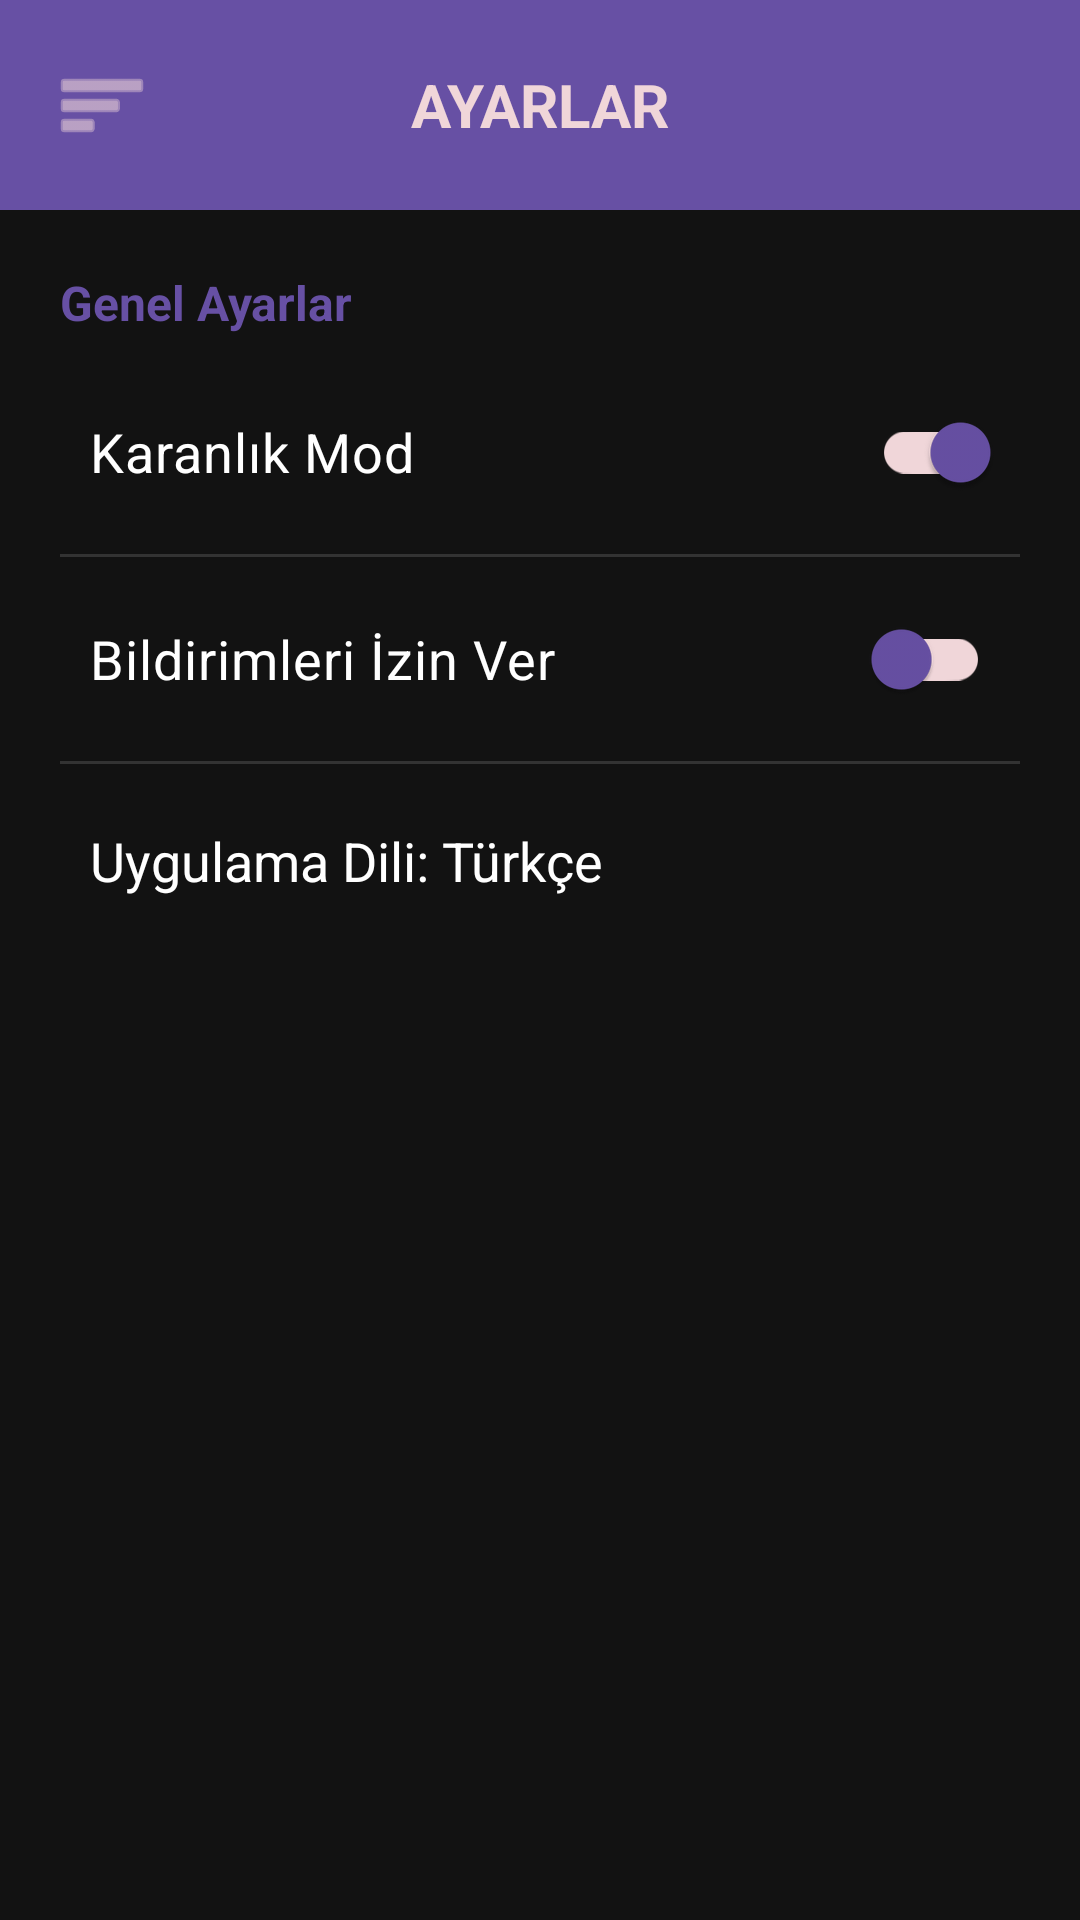

Produce the Android XML layout that renders to this screen, including the resource entries it uses.
<!-- AndroidManifest.xml: application theme Theme.Myplanner -->
<!-- res/layout/activity_settings.xml -->
<?xml version="1.0" encoding="utf-8"?>
<androidx.drawerlayout.widget.DrawerLayout
    xmlns:android="http://schemas.android.com/apk/res/android"
    xmlns:app="http://schemas.android.com/apk/res-auto"
    android:id="@+id/drawer_layout_settings"
    android:layout_width="match_parent"
    android:layout_height="match_parent">

    <LinearLayout
        android:layout_width="match_parent"
        android:layout_height="match_parent"
        android:orientation="vertical"
        android:background="#121212">

        <RelativeLayout
            android:layout_width="match_parent"
            android:layout_height="70dp"
            android:background="@color/mor"
            android:padding="10dp">

            <ImageButton
                android:id="@+id/btn_open_menu_settings"
                android:layout_width="48dp"
                android:layout_height="48dp"
                android:layout_alignParentStart="true"
                android:layout_centerVertical="true"
                android:background="?android:attr/selectableItemBackgroundBorderless"
                android:src="@android:drawable/ic_menu_sort_by_size"
                app:tint="@color/pembe"
                android:contentDescription="Menü Aç" />

            <TextView
                android:layout_width="wrap_content"
                android:layout_height="wrap_content"
                android:layout_centerInParent="true"
                android:text="AYARLAR"
                android:textColor="@color/pembe"
                android:textSize="20sp"
                android:textStyle="bold" />
        </RelativeLayout>

        <LinearLayout
            android:layout_width="match_parent"
            android:layout_height="wrap_content"
            android:orientation="vertical"
            android:padding="20dp">

            <TextView
                android:layout_width="wrap_content"
                android:layout_height="wrap_content"
                android:text="Genel Ayarlar"
                android:textColor="@color/mor"
                android:textSize="16sp"
                android:textStyle="bold"
                android:layout_marginBottom="15dp"/>

            <androidx.appcompat.widget.SwitchCompat
                android:id="@+id/switch_dark_mode"
                android:layout_width="match_parent"
                android:layout_height="wrap_content"
                android:text="Karanlık Mod"
                android:textColor="@color/white"
                android:textSize="18sp"
                android:padding="10dp"
                android:checked="true"
                app:thumbTint="@color/mor"
                app:trackTint="@color/pembe" />

            <View
                android:layout_width="match_parent"
                android:layout_height="1dp"
                android:background="#333333"
                android:layout_marginVertical="10dp"/>

            <androidx.appcompat.widget.SwitchCompat
                android:id="@+id/switch_notifications"
                android:layout_width="match_parent"
                android:layout_height="wrap_content"
                android:text="Bildirimleri İzin Ver"
                android:textColor="@color/white"
                android:textSize="18sp"
                android:padding="10dp"
                app:thumbTint="@color/mor"
                app:trackTint="@color/pembe" />

            <View
                android:layout_width="match_parent"
                android:layout_height="1dp"
                android:background="#333333"
                android:layout_marginVertical="10dp"/>

            <TextView
                android:layout_width="match_parent"
                android:layout_height="wrap_content"
                android:text="Uygulama Dili: Türkçe"
                android:textColor="@color/white"
                android:textSize="18sp"
                android:padding="10dp" />

        </LinearLayout>
    </LinearLayout>

    <com.google.android.material.navigation.NavigationView
        android:id="@+id/nav_view_settings"
        android:layout_width="wrap_content"
        android:layout_height="match_parent"
        android:layout_gravity="start"
        app:headerLayout="@layout/nav_header"
        app:menu="@menu/main_menu" />

</androidx.drawerlayout.widget.DrawerLayout>
<!-- res/layout/nav_header.xml (included above) -->
<?xml version="1.0" encoding="utf-8"?>
<LinearLayout xmlns:android="http://schemas.android.com/apk/res/android"
    android:layout_width="match_parent"
    android:layout_height="160dp"
    android:background="@color/mor"
    android:gravity="bottom"
    android:orientation="vertical"
    android:padding="16dp"
    android:theme="@style/ThemeOverlay.AppCompat.Dark">

    <ImageView
        android:layout_width="64dp"
        android:layout_height="64dp"
        android:src="@android:drawable/ic_menu_edit" /> <TextView
    android:layout_width="match_parent"
    android:layout_height="wrap_content"
    android:paddingTop="8dp"
    android:text="Gülsüm"
    android:textAppearance="@style/TextAppearance.AppCompat.Body1"
    android:textStyle="bold" />
</LinearLayout>
<!-- resources referenced by this layout -->
<resources>
  <color name="mor">#FF6750A4</color>
  <color name="pembe">#FFF0D6D9</color>
  <color name="white">#FFFFFFFF</color>
  <style name="Theme.Myplanner" parent="Base.Theme.Myplanner" />
  <style name="Base.Theme.Myplanner" parent="Theme.Material3.DayNight.NoActionBar">
          
          
      </style>
</resources>
